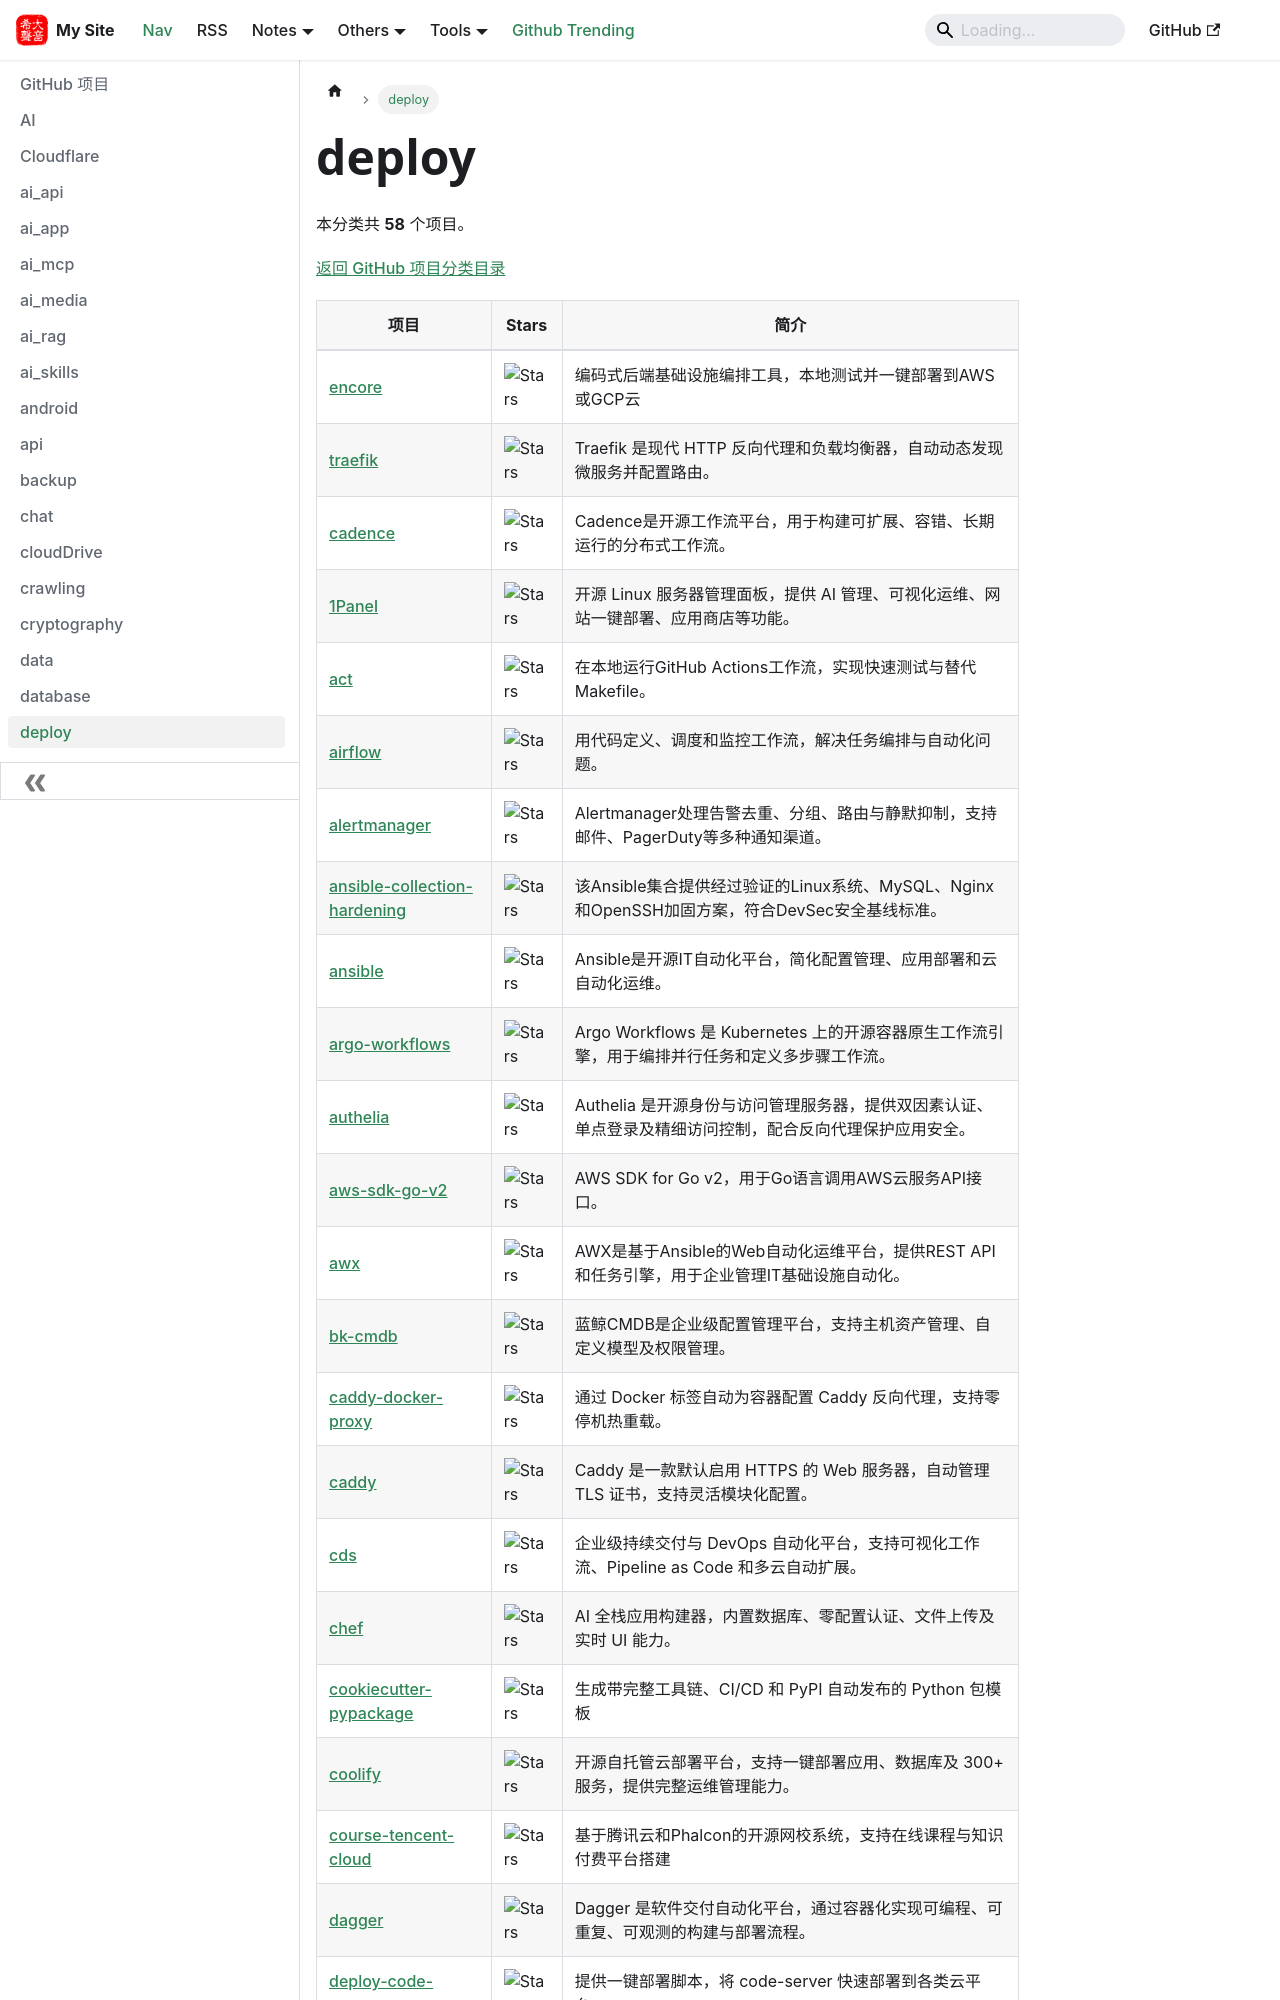

repository: hjkl01/hjkl01.github.io · page: notes/github/deploy.html · generator: docusaurus

---
title: deploy
sidebar_label: deploy
---

<!-- 此页面由 scripts/github_projects.py 从 SQLite 自动生成，请勿手动编辑。 -->

# deploy

本分类共 **58** 个项目。

[返回 GitHub 项目分类目录](/notes/github)

| 项目 | Stars | 简介 |
| --- | --- | --- |
| [encore](https://github.com/encoredev/encore) | ![Stars](https://img.shields.io/github/stars/encoredev/encore?style=social) | 编码式后端基础设施编排工具，本地测试并一键部署到AWS或GCP云 |
| [traefik](https://github.com/traefik/traefik) | ![Stars](https://img.shields.io/github/stars/traefik/traefik?style=social) | Traefik 是现代 HTTP 反向代理和负载均衡器，自动动态发现微服务并配置路由。 |
| [cadence](https://github.com/cadence-workflow/cadence) | ![Stars](https://img.shields.io/github/stars/cadence-workflow/cadence?style=social) | Cadence是开源工作流平台，用于构建可扩展、容错、长期运行的分布式工作流。 |
| [1Panel](https://github.com/1Panel-dev/1Panel) | ![Stars](https://img.shields.io/github/stars/1Panel-dev/1Panel?style=social) | 开源 Linux 服务器管理面板，提供 AI 管理、可视化运维、网站一键部署、应用商店等功能。 |
| [act](https://github.com/nektos/act) | ![Stars](https://img.shields.io/github/stars/nektos/act?style=social) | 在本地运行GitHub Actions工作流，实现快速测试与替代Makefile。 |
| [airflow](https://github.com/apache/airflow) | ![Stars](https://img.shields.io/github/stars/apache/airflow?style=social) | 用代码定义、调度和监控工作流，解决任务编排与自动化问题。 |
| [alertmanager](https://github.com/prometheus/alertmanager) | ![Stars](https://img.shields.io/github/stars/prometheus/alertmanager?style=social) | Alertmanager处理告警去重、分组、路由与静默抑制，支持邮件、PagerDuty等多种通知渠道。 |
| [ansible-collection-hardening](https://github.com/dev-sec/ansible-collection-hardening) | ![Stars](https://img.shields.io/github/stars/dev-sec/ansible-collection-hardening?style=social) | 该Ansible集合提供经过验证的Linux系统、MySQL、Nginx和OpenSSH加固方案，符合DevSec安全基线标准。 |
| [ansible](https://github.com/ansible/ansible) | ![Stars](https://img.shields.io/github/stars/ansible/ansible?style=social) | Ansible是开源IT自动化平台，简化配置管理、应用部署和云自动化运维。 |
| [argo-workflows](https://github.com/argoproj/argo-workflows) | ![Stars](https://img.shields.io/github/stars/argoproj/argo-workflows?style=social) | Argo Workflows 是 Kubernetes 上的开源容器原生工作流引擎，用于编排并行任务和定义多步骤工作流。 |
| [authelia](https://github.com/authelia/authelia) | ![Stars](https://img.shields.io/github/stars/authelia/authelia?style=social) | Authelia 是开源身份与访问管理服务器，提供双因素认证、单点登录及精细访问控制，配合反向代理保护应用安全。 |
| [aws-sdk-go-v2](https://github.com/aws/aws-sdk-go-v2) | ![Stars](https://img.shields.io/github/stars/aws/aws-sdk-go-v2?style=social) | AWS SDK for Go v2，用于Go语言调用AWS云服务API接口。 |
| [awx](https://github.com/ansible/awx) | ![Stars](https://img.shields.io/github/stars/ansible/awx?style=social) | AWX是基于Ansible的Web自动化运维平台，提供REST API和任务引擎，用于企业管理IT基础设施自动化。 |
| [bk-cmdb](https://github.com/Tencent/bk-cmdb) | ![Stars](https://img.shields.io/github/stars/Tencent/bk-cmdb?style=social) | 蓝鲸CMDB是企业级配置管理平台，支持主机资产管理、自定义模型及权限管理。 |
| [caddy-docker-proxy](https://github.com/lucaslorentz/caddy-docker-proxy) | ![Stars](https://img.shields.io/github/stars/lucaslorentz/caddy-docker-proxy?style=social) | 通过 Docker 标签自动为容器配置 Caddy 反向代理，支持零停机热重载。 |
| [caddy](https://github.com/caddyserver/caddy) | ![Stars](https://img.shields.io/github/stars/caddyserver/caddy?style=social) | Caddy 是一款默认启用 HTTPS 的 Web 服务器，自动管理 TLS 证书，支持灵活模块化配置。 |
| [cds](https://github.com/ovh/cds) | ![Stars](https://img.shields.io/github/stars/ovh/cds?style=social) | 企业级持续交付与 DevOps 自动化平台，支持可视化工作流、Pipeline as Code 和多云自动扩展。 |
| [chef](https://github.com/get-convex/chef) | ![Stars](https://img.shields.io/github/stars/get-convex/chef?style=social) | AI 全栈应用构建器，内置数据库、零配置认证、文件上传及实时 UI 能力。 |
| [cookiecutter-pypackage](https://github.com/audreyfeldroy/cookiecutter-pypackage) | ![Stars](https://img.shields.io/github/stars/audreyfeldroy/cookiecutter-pypackage?style=social) | 生成带完整工具链、CI/CD 和 PyPI 自动发布的 Python 包模板 |
| [coolify](https://github.com/coollabsio/coolify) | ![Stars](https://img.shields.io/github/stars/coollabsio/coolify?style=social) | 开源自托管云部署平台，支持一键部署应用、数据库及 300+ 服务，提供完整运维管理能力。 |
| [course-tencent-cloud](https://github.com/xiaochong0302/course-tencent-cloud) | ![Stars](https://img.shields.io/github/stars/xiaochong0302/course-tencent-cloud?style=social) | 基于腾讯云和Phalcon的开源网校系统，支持在线课程与知识付费平台搭建 |
| [dagger](https://github.com/dagger/dagger) | ![Stars](https://img.shields.io/github/stars/dagger/dagger?style=social) | Dagger 是软件交付自动化平台，通过容器化实现可编程、可重复、可观测的构建与部署流程。 |
| [deploy-code-server](https://github.com/coder/deploy-code-server) | ![Stars](https://img.shields.io/github/stars/coder/deploy-code-server?style=social) | 提供一键部署脚本，将 code-server 快速部署到各类云平台。 |
| [distribution-spec](https://github.com/opencontainers/di
